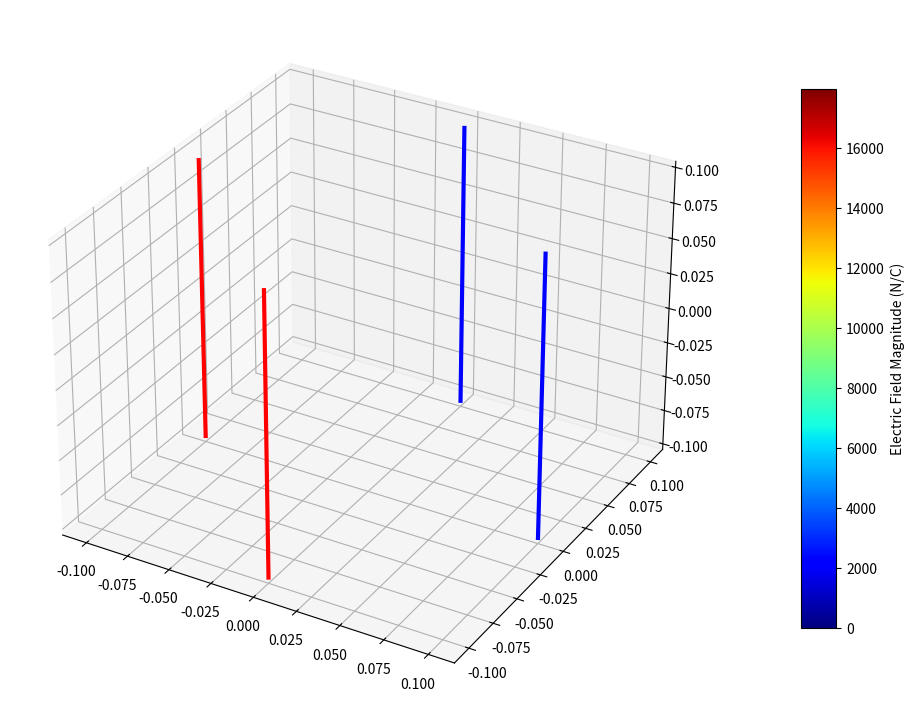

The matplotlib source for this figure:
import numpy as np
import matplotlib.pyplot as plt
from mpl_toolkits.mplot3d import Axes3D
from matplotlib import cm
from matplotlib.colors import Normalize
from matplotlib.animation import FuncAnimation

# Constants
epsilon_0 = 8.854e-12  # Permittivity of free space (F/m)
lambda_amplitude = 1e-7  # Maximum linear charge density (C/m)
a = 0.1  # Distance of electrodes from origin (m)
omega = 2 * np.pi  # Angular frequency of oscillation (rad/s)

# Define grid for field calculation
grid_size = 25
x = np.linspace(-0.1, 0.1, 10)
y = np.linspace(-0.1, 0.1, 10)
z = np.linspace(-0.1, 0.1, 9)
X, Y, Z = np.meshgrid(x, y, z)

# Define electrode positions
electrodes = [
    {'position': [-a, 0, 0]},  # Electrode at (-a, 0)
    {'position': [a, 0, 0]},   # Electrode at (+a, 0)
    {'position': [0, -a, 0]},  # Electrode at (0, -a)
    {'position': [0, a, 0]},   # Electrode at (0, +a)
]

# Function to calculate the electric field due to a single infinite electrode
def calculate_field_from_electrode(X, Y, Z, electrode, lambda_charge):
    Ex, Ey, Ez = np.zeros_like(X), np.zeros_like(Y), np.zeros_like(Z)
    electrode_pos = np.array(electrode['position'])
    
    # Calculate the perpendicular distance to the electrode axis
    R_perp = np.sqrt(
        (X - electrode_pos[0])**2 + (Y - electrode_pos[1])**2
    )
    
    # Electric field magnitude (1/r dependence)
    E_magnitude = (lambda_charge / (2 * np.pi * epsilon_0)) / (R_perp + 1e-9)  # Avoid division by zero
    Ex = E_magnitude * (X - electrode_pos[0]) / (R_perp + 1e-9)
    Ey = E_magnitude * (Y - electrode_pos[1]) / (R_perp + 1e-9)
    # Ez remains zero (no field in the z-direction)
    
    return Ex, Ey, Ez

# Function to update the animation
def update(frame):
    global quiver
    t = frame / 100  # Time step (scale as needed)
    lambda_values = [
        lambda_amplitude * np.sin(omega * t),  # Oscillating charge density for electrode 1
        lambda_amplitude * np.sin(omega * t), # Opposite charge density for electrode 2
        -lambda_amplitude * np.sin(omega * t),  # Orthogonal oscillation for electrode 3
        -lambda_amplitude * np.sin(omega * t), # Opposite orthogonal for electrode 4
    ]
    
    Ex_total, Ey_total, Ez_total = np.zeros_like(X), np.zeros_like(Y), np.zeros_like(Z)
    for i, electrode in enumerate(electrodes):
        Ex, Ey, Ez = calculate_field_from_electrode(X, Y, Z, electrode, lambda_values[i])
        Ex_total += Ex
        Ey_total += Ey
        Ez_total += Ez
    
    # Compute the field magnitude and normalize
    field_magnitude = np.sqrt(Ex_total**2 + Ey_total**2 + Ez_total**2)
    field_magnitude_normalized = norm(field_magnitude)
    colors = colormap(field_magnitude_normalized.ravel())
    
    # Clear previous quiver
    if quiver:
        quiver.remove()
    
    # Update quiver plot
    quiver = ax.quiver(
        X[::skip, ::skip, ::skip], Y[::skip, ::skip, ::skip], Z[::skip, ::skip, ::skip],
        Ex_total[::skip, ::skip, ::skip], Ey_total[::skip, ::skip, ::skip], Ez_total[::skip, ::skip, ::skip],
        length=0.01, colors=colors[::skip**3], alpha=0.8, normalize=True
    )
    ax.set_title(f"Electric Field of Quadrupole (t = {t:.2f} s)")

# Compute field magnitude for consistent normalization
FIELD_MIN = 0
FIELD_MAX = lambda_amplitude / (2 * np.pi * epsilon_0 * 0.1)  # Approximate maximum field
norm = Normalize(vmin=FIELD_MIN, vmax=FIELD_MAX)
colormap = cm.get_cmap('jet')

# Create figure and axes
fig = plt.figure(figsize=(12, 10))
ax = fig.add_subplot(111, projection='3d')

# Plot the electrodes
for i, electrode in enumerate(electrodes):
    pos = electrode['position']
    z_range = np.linspace(-0.1, 0.1, 100)  # Infinite approximation
    x_coords = np.full_like(z_range, pos[0])
    y_coords = np.full_like(z_range, pos[1])
    ax.plot(
        x_coords, y_coords, z_range,
        linewidth=3, color='red' if i % 2 == 0 else 'blue'
    )

# Placeholder for quiver plot
quiver = None
skip = 1  # Reduce density of quiver plot

# Add colorbar
scalar_mappable = cm.ScalarMappable(cmap=colormap, norm=norm)
scalar_mappable.set_array([])
cbar = fig.colorbar(scalar_mappable, ax=ax, shrink=0.7, aspect=15, pad=0.1)
cbar.set_label("Electric Field Magnitude (N/C)")

# Create animation
ani = FuncAnimation(fig, update, frames=100, interval=50)

plt.show()